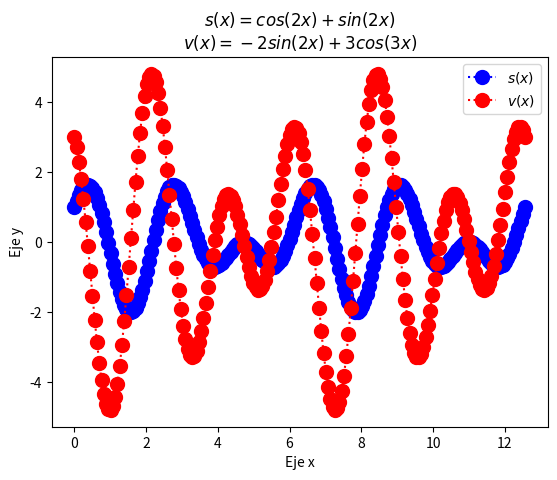

This chart was generated by the following Python code:
import matplotlib.pyplot as plt
import numpy as np

x= np.linspace(0,4*np.pi,200)
def s(x):
    return (np.cos(2*x)+np.sin(3*x))
plt.plot(x,s(x),'o:b', ms = 10)
plt.title('$s(x)=cos(2x)+sin(2x)$\n$v(x)=-2sin(2x)+3cos(3x)$')
plt.ylabel('Eje y')
plt.xlabel('Eje x')

def v(x):
    return (-2*np.sin(2*x)+3*np.cos(3*x))
plt.plot(x,v(x),'o:r', ms = 10)
plt.legend(['$s(x)$','$v(x)$'])
plt.show()